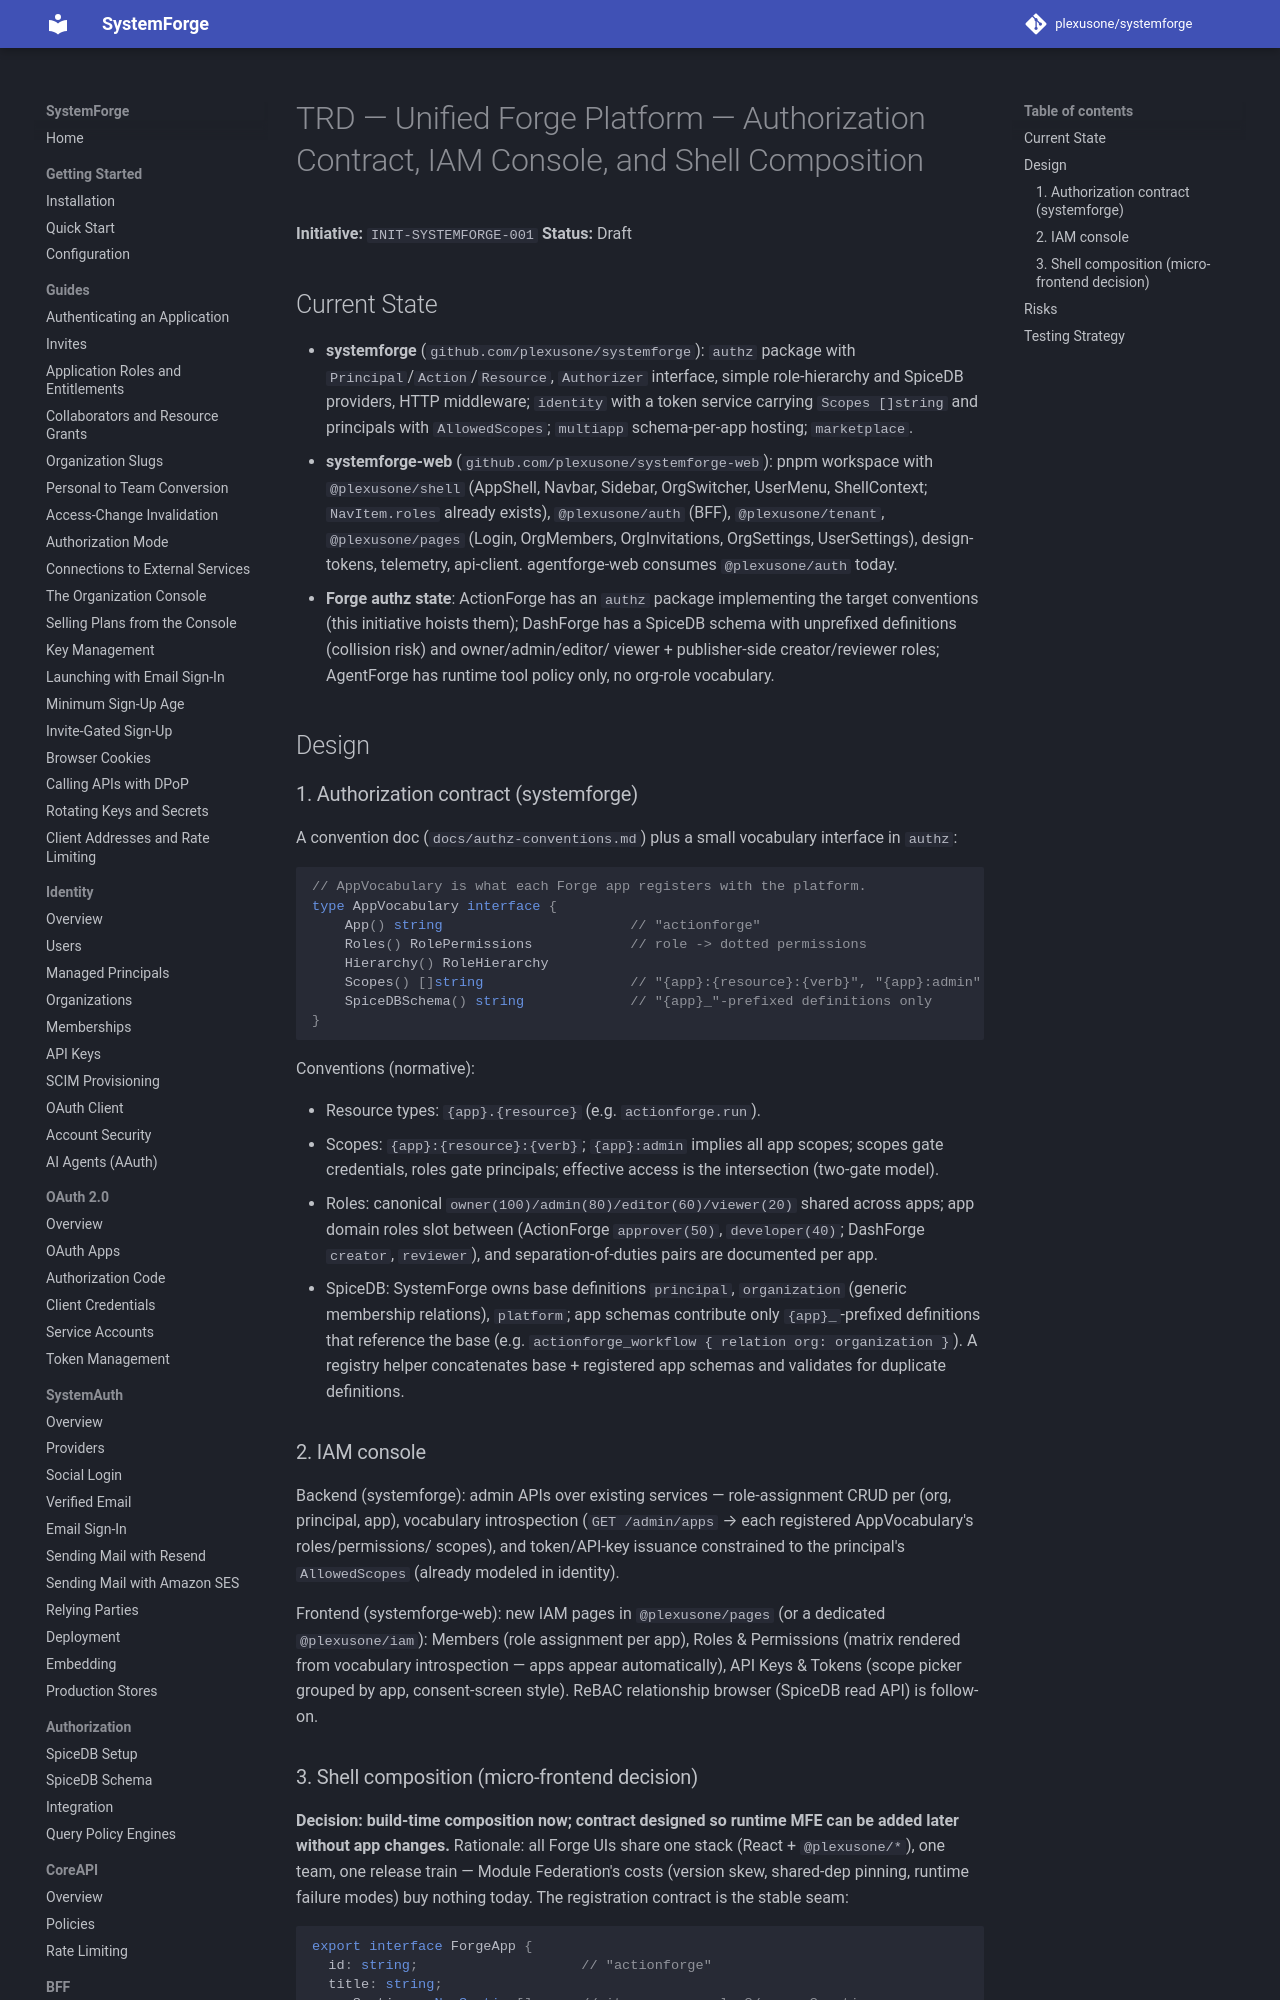

repository: plexusone/systemforge · page: specs/initiatives/INIT-SYSTEMFORGE-001/TRD/index.html · generator: mkdocs

# TRD — Unified Forge Platform — Authorization Contract, IAM Console, and Shell Composition

**Initiative:** `INIT-SYSTEMFORGE-001`
**Status:** Draft

## Current State

- **systemforge** (`github.com/plexusone/systemforge`): `authz` package with
  `Principal`/`Action`/`Resource`, `Authorizer` interface, simple
  role-hierarchy and SpiceDB providers, HTTP middleware; `identity` with a
  token service carrying `Scopes []string` and principals with
  `AllowedScopes`; `multiapp` schema-per-app hosting; `marketplace`.
- **systemforge-web** (`github.com/plexusone/systemforge-web`): pnpm workspace
  with `@plexusone/shell` (AppShell, Navbar, Sidebar, OrgSwitcher,
  UserMenu, ShellContext; `NavItem.roles` already exists), `@plexusone/auth`
  (BFF), `@plexusone/tenant`, `@plexusone/pages` (Login, OrgMembers,
  OrgInvitations, OrgSettings, UserSettings), design-tokens, telemetry,
  api-client. agentforge-web consumes `@plexusone/auth` today.
- **Forge authz state**: ActionForge has an `authz` package implementing the
  target conventions (this initiative hoists them); DashForge has a SpiceDB
  schema with unprefixed definitions (collision risk) and owner/admin/editor/
  viewer + publisher-side creator/reviewer roles; AgentForge has runtime tool
  policy only, no org-role vocabulary.

## Design
